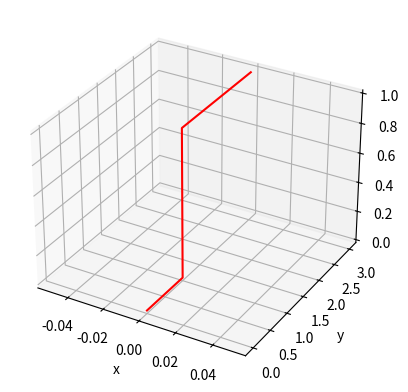

Recreate this plot in Python.
# -*- coding: utf-8 -*-
"""
Spyder Editor

This is a temporary script file.
"""
from mpl_toolkits import mplot3d
import numpy as np
import matplotlib.pyplot as plt
#%matplotlib qt, for interactive
#Three dimensional random walk, SAW.


#For SAW the random walk needs to check previous steps
def SAW(x,y,z,n):
    #Store the coordinates, the first coordinate will be in the origo
    coord = [[0,0,0]]
    counter = 0
    
    Bool = True
    i = 0
    while Bool:
        #A random number between the interval 0-5 is generated
        rand_num = int(np.random.rand()*5)
        
        if rand_num == 0: # x += 
            #Checks if the next coordinates are in coord, if true rerun with new rand_num
            if [x[i]+1,y[i],z[i]] in coord:
                i = 0
                counter += 1
                coord = [[0,0,0]]
            #Else if next coordinates are not in coord, store values
            else:
                x[i+1] = x[i]+1
                y[i+1] = y[i]
                z[i+1] = z[i]
                #Stores the coordinates in the format [0, 0, 0]
                coord.append([x[i+1], y[i+1], z[i+1]])
            
        if rand_num == 1: # x -= 1
            if [x[i]-1,y[i],z[i]] in coord:
                i = 0
                counter += 1
                coord = [[0,0,0]]
            else:
                x[i+1] = x[i]-1
                y[i+1] = y[i]
                z[i+1] = z[i]
                coord.append([x[i+1], y[i+1], z[i+1]])
                
        if rand_num == 2: # y += 1
            if [x[i],y[i]+1,z[i]] in coord:
                i = 0
                counter += 1
                coord = [[0,0,0]]
            else:
                x[i+1] = x[i]
                y[i+1] = y[i]+1
                z[i+1] = z[i]
                coord.append([x[i+1], y[i+1], z[i+1]])
                
        if rand_num == 3: # y -= 1
            if [x[i],y[i]-1,z[i]] in coord:
                i = 0
                counter += 1
                coord = [[0,0,0]]
            else:
                x[i+1] = x[i]
                y[i+1] = y[i]-1
                z[i+1] = z[i]
                coord.append([x[i+1], y[i+1], z[i+1]])
                
        if rand_num == 4: # z += 1
            if [x[i],y[i],z[i]+1] in coord:
                i = 0
                counter += 1
                coord = [[0,0,0]]
            else:
                x[i+1] = x[i]
                y[i+1] = y[i]
                z[i+1] = z[i]+1
                coord.append([x[i+1], y[i+1], z[i+1]])
                
        if rand_num == 5: # z -= 1
            if [x[i],y[i],z[i]-1] in coord:
                i = 0
                counter += 1
                coord = [[0,0,0]]
            else:
                x[i+1] = x[i]
                y[i+1] = y[i]
                z[i+1] = z[i]-1
                coord.append([x[i+1], y[i+1], z[i+1]])
        i += 1
        
        #If number of values in coord is equal to num_of_steps, stop
        print(i)
        if i == n-1:
            Bool = False
    return x,y,z,coord

def rms_func(arr):
    
    #Store the magnitude of each coordinate
    mag_vals = []    
    #Each coord is appended and the magnitude is calculated
    for i in range(0, len(arr)):
        mag_vals.append(np.linalg.norm(arr[i]))
    #Square every element in the list,sum them, take the mean value and root
    rms = np.sqrt((np.sum(np.square(mag_vals)) / (len(mag_vals))))
    return rms    

if __name__ == "__main__":
    
    num_of_step = 5
    x = [0] * num_of_step
    y = [0] * num_of_step
    z = [0] * num_of_step 
    res = SAW(x,y,z,num_of_step)
    print(res[3])
#    step_num = [10,20]
#    num_walks = 20
#    
#    #RMS plot
#    #For each walk we wanna calculate the rms
#
#
#    rms_store = []
#    for num_of_step in step_num:
#        #Contains the last coordinate of each random walk
#        last_coord = []
#        x = [0] * num_of_step
#        y = [0] * num_of_step
#        z = [0] * num_of_step 
#        for w in range(0,num_walks):
#            #Store the total list of x,y,z, coord
#            store_val = SAW(x,y,z,num_of_step)
#            #Appends last coordinate of each random walk
#            last_coord.append(store_val[3][num_of_step-1])
#        rms_store.append(rms_func(last_coord))
#    
#    plt.plot(step_num, rms_store, '*')
#    plt.xlabel('Number of steps')
#    plt.ylabel('Root mean square distance')
#    plt.title('Root mean square for ' + str(num_walks) + ' of reruns.')
#    
    
    
        
#    #Check if there exist a duplicate in the coord list
#    for i in range(0, len(coord)):
#        for w in range(0,len(coord)):
#            if coord[i] == coord[w] and i != w:
#                raise Exception('A duplicate was found')
#    Three dimensional plot mabye try to plot in matlab instead? 
    fig = plt.figure()
    ax = plt.axes(projection='3d')
    ax.plot3D(res[0], res[1], res[2], 'red')
    ax.set_xlabel('x')
    ax.set_ylabel('y')
    ax.set_zlabel('z')
